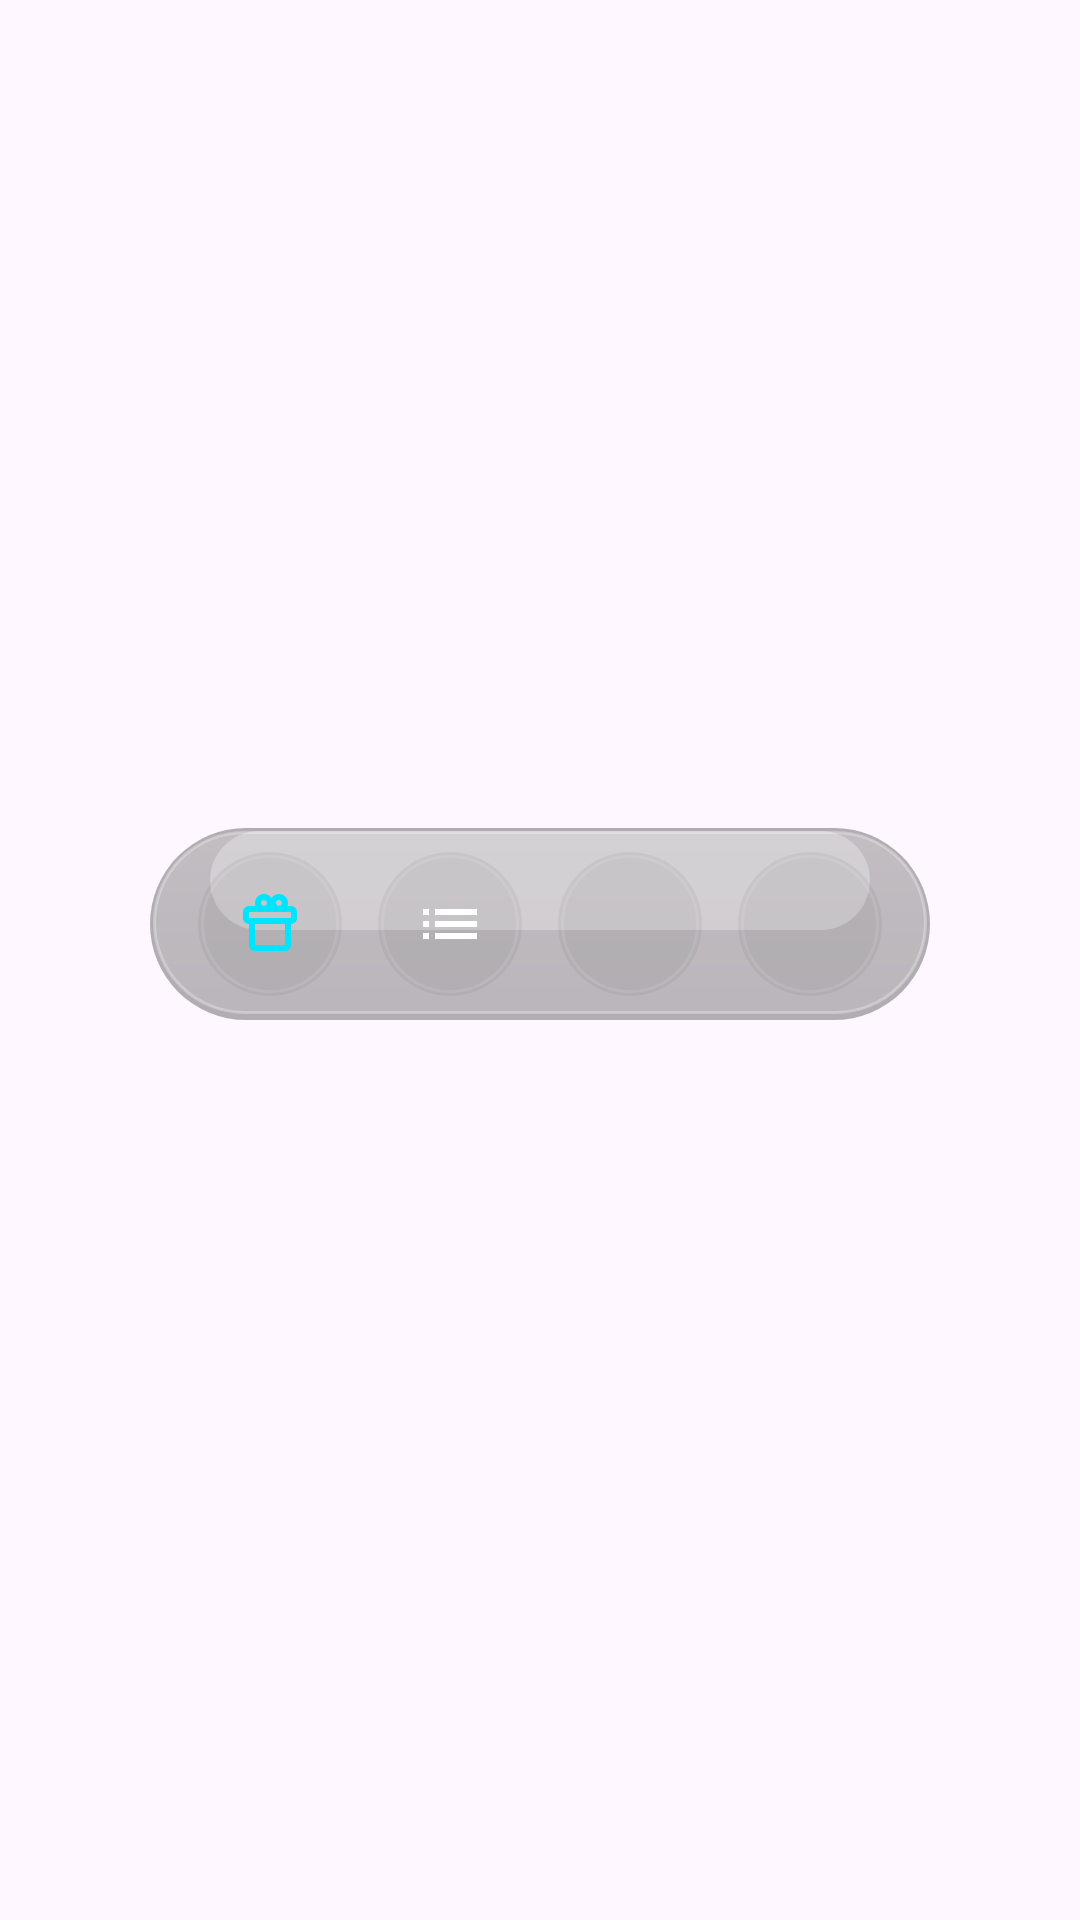

Reconstruct the res/layout file that produces this screen, plus the resources it refers to.
<!-- AndroidManifest.xml: application theme Theme.Budget_App -->
<!-- res/layout/layout_bottom_nav.xml -->
<?xml version="1.0" encoding="utf-8"?>
<FrameLayout xmlns:android="http://schemas.android.com/apk/res/android"
    xmlns:app="http://schemas.android.com/apk/res-auto"
    android:layout_width="match_parent"
    android:layout_height="100dp"
    android:paddingBottom="24dp">

    
    <LinearLayout
        android:id="@+id/tabContainer"
        android:layout_width="wrap_content"
        android:layout_height="64dp"
        android:layout_gravity="center"
        android:background="@drawable/glass_tab_container_bg"
        android:gravity="center"
        android:orientation="horizontal"
        android:paddingHorizontal="16dp">

        
        <FrameLayout
            android:id="@+id/nav_well_1"
            android:layout_width="48dp"
            android:layout_height="48dp"
            android:background="@drawable/recessed_well_bg"
            android:clickable="true"
            android:focusable="true">
            <ImageView
                android:id="@+id/nav_icon_1"
                android:layout_width="24dp"
                android:layout_height="24dp"
                android:layout_gravity="center"
                android:src="@drawable/ic_tab_gift" />
        </FrameLayout>

        
        <FrameLayout
            android:id="@+id/nav_well_2"
            android:layout_width="48dp"
            android:layout_height="48dp"
            android:layout_marginStart="12dp"
            android:background="@drawable/recessed_well_bg"
            android:clickable="true"
            android:focusable="true">
            <ImageView
                android:id="@+id/nav_icon_2"
                android:layout_width="24dp"
                android:layout_height="24dp"
                android:layout_gravity="center"
                android:src="@drawable/ic_tab_menu"
                app:tint="@color/white" />
        </FrameLayout>

        
        <FrameLayout
            android:id="@+id/nav_well_3"
            android:layout_width="48dp"
            android:layout_height="48dp"
            android:layout_marginStart="12dp"
            android:background="@drawable/recessed_well_bg"
            android:clickable="true"
            android:focusable="true">
            <ImageView
                android:id="@+id/nav_icon_3"
                android:layout_width="24dp"
                android:layout_height="24dp"
                android:layout_gravity="center"
                android:src="@drawable/ic_tab_eye"
                app:tint="@color/white" />
        </FrameLayout>

        
        <FrameLayout
            android:id="@+id/nav_well_4"
            android:layout_width="48dp"
            android:layout_height="48dp"
            android:layout_marginStart="12dp"
            android:background="@drawable/recessed_well_bg"
            android:clickable="true"
            android:focusable="true">
            <ImageView
                android:id="@+id/nav_icon_4"
                android:layout_width="24dp"
                android:layout_height="24dp"
                android:layout_gravity="center"
                android:src="@drawable/ic_tab_star"
                app:tint="@color/white" />
        </FrameLayout>

    </LinearLayout>
</FrameLayout>
<!-- resources referenced by this layout -->
<resources>
  <color name="white">#FFFFFFFF</color>
  <!-- drawable glass_tab_container_bg (drawable) -->
  <?xml version="1.0" encoding="utf-8"?>
  <layer-list xmlns:android="http://schemas.android.com/apk/res/android">
      
      <item>
          <shape android:shape="rectangle">
              <corners android:radius="40dp" />
              <solid android:color="#4D000000" />
          </shape>
      </item>
  
      
      <item
          android:bottom="2dp"
          android:left="1dp"
          android:right="1dp"
          android:top="1dp">
          <shape android:shape="rectangle">
              <corners android:radius="40dp" />
              <gradient
                  android:angle="270"
                  android:centerColor="#26FFFFFF"
                  android:endColor="#1AFFFFFF"
                  android:startColor="#33FFFFFF" />
              <stroke
                  android:width="1dp"
                  android:color="#4DFFFFFF" />
          </shape>
      </item>
  
      
      <item
          android:bottom="30dp"
          android:left="20dp"
          android:right="20dp"
          android:top="1dp">
          <shape android:shape="rectangle">
              <corners android:radius="40dp" />
              <solid android:color="#4DFFFFFF" />
          </shape>
      </item>
  </layer-list>
  <!-- drawable ic_tab_gift (drawable) -->
  <vector xmlns:android="http://schemas.android.com/apk/res/android"
      android:width="24dp"
      android:height="24dp"
      android:viewportWidth="24"
      android:viewportHeight="24">
      <path
          android:fillColor="#00E5FF"
          android:pathData="M20,6h-2.18c0.11,-0.31 0.18,-0.65 0.18,-1c0,-1.66 -1.34,-3 -3,-3c-1.05,0 -1.97,0.54 -2.5,1.35C11.97,2.54 11.05,2 10,2C8.34,2 7,3.34 7,5c0,0.35 0.07,0.69 0.18,1L5,6c-1.1,0 -2,0.9 -2,2v2c0,1.1 0.9,2 2,2v7c0,1.1 0.9,2 2,2h10c1.1,0 2,-0.9 2,-2v-7c1.1,0 2,-0.9 2,-2L21,8c0,-1.1 -0.9,-2 -2,-2zM15,4c0.55,0 1,0.45 1,1s-0.45,1 -1,1 -1,-0.45 -1,-1 0.45,-1 1,-1zM10,4c0.55,0 1,0.45 1,1s-0.45,1 -1,1 -1,-0.45 -1,-1 0.45,-1 1,-1zM19,10L5,10L5,8h14v2zM17,19L7,19v-7h10v7z" />
  </vector>
  <!-- drawable ic_tab_menu (drawable) -->
  <vector xmlns:android="http://schemas.android.com/apk/res/android"
      android:width="24dp"
      android:height="24dp"
      android:viewportWidth="24"
      android:viewportHeight="24">
      <path
          android:fillColor="#FFFFFF"
          android:pathData="M3,13h2v-2H3V13zM3,17h2v-2H3V17zM3,9h2V7H3V9zM7,13h14v-2H7V13zM7,17h14v-2H7V17zM7,7v2h14V7H7z" />
  </vector>
  <!-- drawable recessed_well_bg (drawable) -->
  <?xml version="1.0" encoding="utf-8"?>
  <selector xmlns:android="http://schemas.android.com/apk/res/android">
      
      <item android:state_selected="true">
          <layer-list>
              <item>
                  <shape android:shape="oval">
                      <solid android:color="#2600E5FF" />
                      <stroke
                          android:width="1dp"
                          android:color="#8000E5FF" />
                  </shape>
              </item>
          </layer-list>
      </item>
  
      
      <item>
          <layer-list>
              
              <item>
                  <shape android:shape="oval">
                      <solid android:color="#0D000000" />
                  </shape>
              </item>
              
              <item
                  android:bottom="1dp"
                  android:left="1dp"
                  android:right="1dp"
                  android:top="1dp">
                  <shape android:shape="oval">
                      <stroke
                          android:width="1dp"
                          android:color="#1AFFFFFF" />
                  </shape>
              </item>
          </layer-list>
      </item>
  </selector>
  <style name="Theme.Budget_App" parent="Base.Theme.Budget_App" />
  <style name="Base.Theme.Budget_App" parent="Theme.Material3.DayNight.NoActionBar">
          
          
      </style>
</resources>
